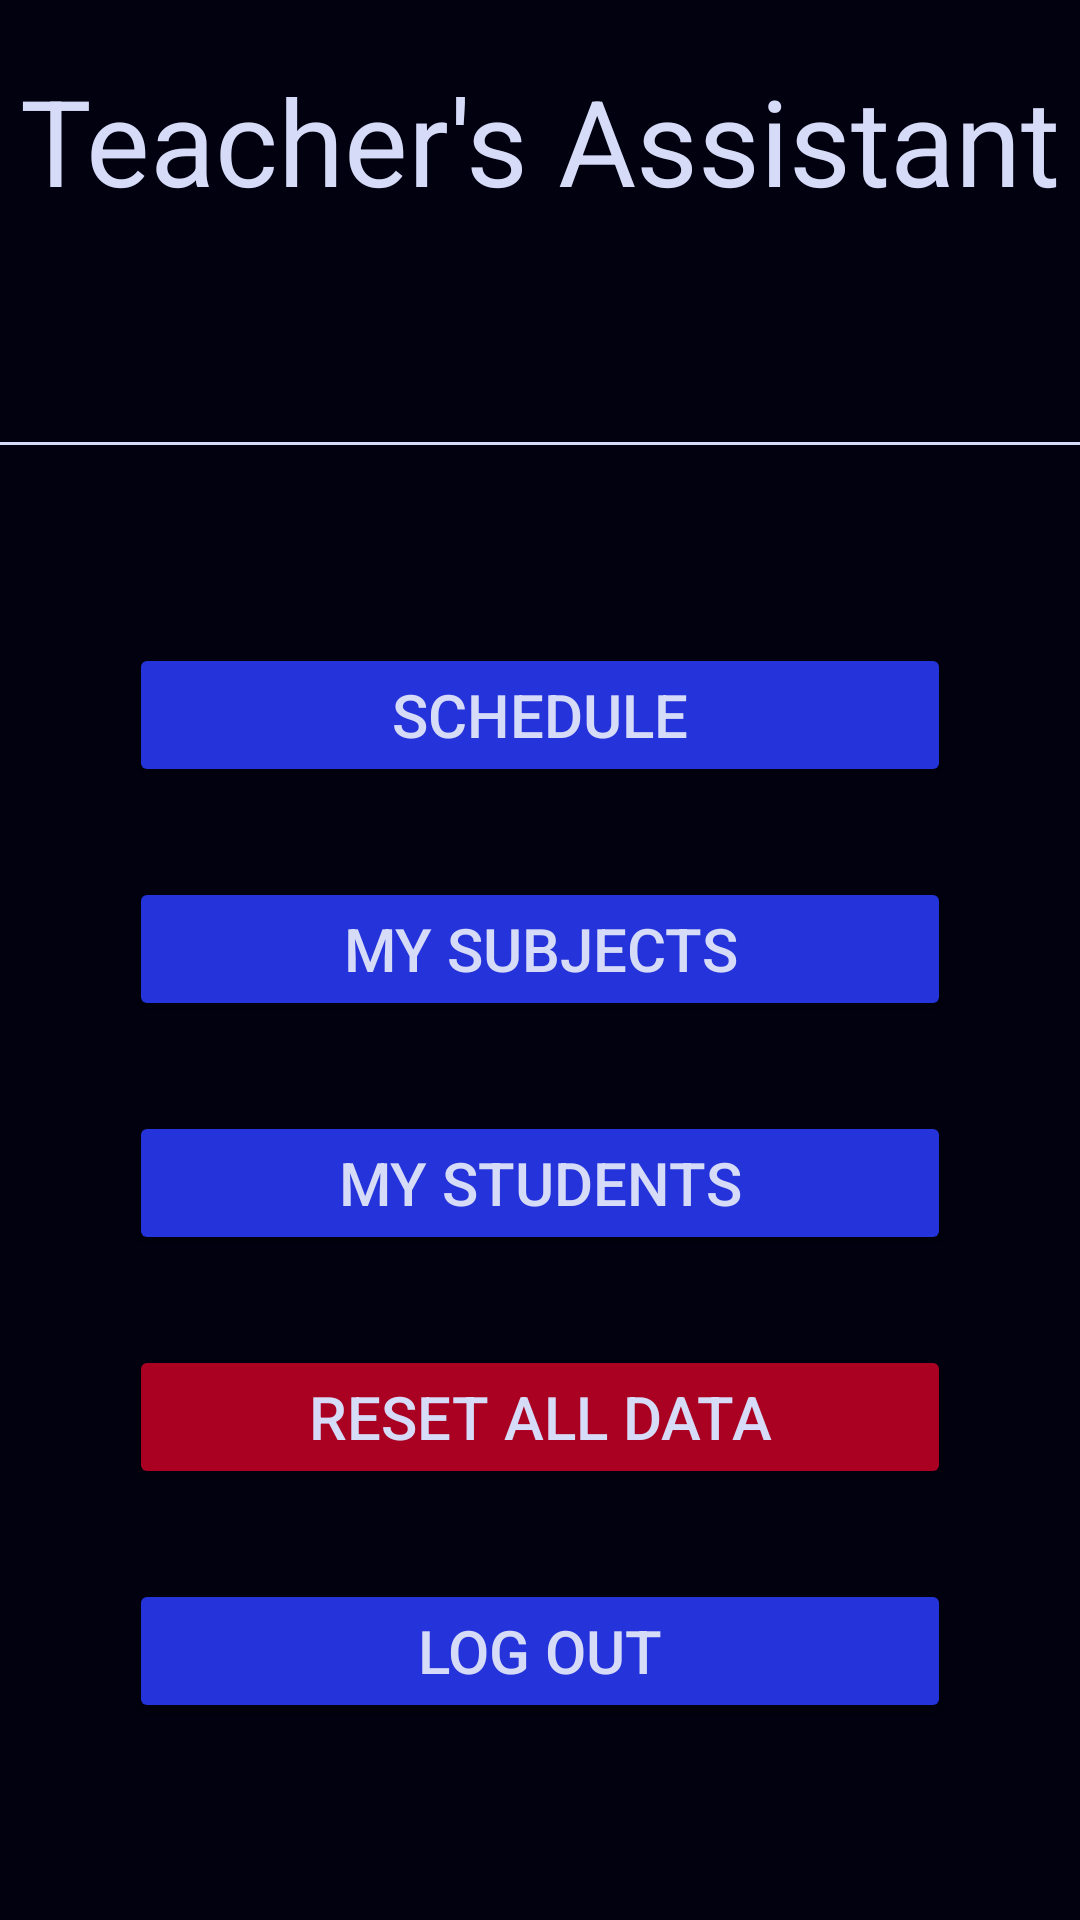

The Android layout XML behind this screen, and the referenced resources:
<!-- AndroidManifest.xml: application theme Theme.TeachersAssistant -->
<!-- res/layout/fragment_main_menu.xml -->
<?xml version="1.0" encoding="utf-8"?>
<layout xmlns:android="http://schemas.android.com/apk/res/android"
    xmlns:tools="http://schemas.android.com/tools"
    xmlns:app="http://schemas.android.com/apk/res-auto">

    <data>
        <variable
            name="mainMenuViewModel"
            type="com.example.teachersassistant.viewmodels.common.MainMenuViewModel" />
    </data>

    <FrameLayout
        android:layout_width="match_parent"
        android:layout_height="match_parent"
        tools:context=".views.fragments.common.MainMenuFragment"
        android:background="@color/my_dark">

        <androidx.constraintlayout.widget.ConstraintLayout
            android:layout_width="match_parent"
            android:layout_height="match_parent">

            <TextView
                android:layout_width="wrap_content"
                android:layout_height="wrap_content"
                android:layout_marginTop="20dp"
                android:text="@string/visible_app_name"
                android:textColor="@color/my_very_light_blue"
                android:textSize="40sp"
                app:layout_constraintEnd_toEndOf="parent"
                app:layout_constraintStart_toStartOf="parent"
                app:layout_constraintTop_toTopOf="parent" />

            <TextView
                android:id="@+id/username_text_view"
                android:layout_width="wrap_content"
                android:layout_height="wrap_content"
                android:layout_marginTop="110dp"
                android:text='@{"Welcome: " + mainMenuViewModel.currentUserUsername}'
                android:textColor="@color/my_very_light_blue"
                android:textSize="24sp"
                app:layout_constraintEnd_toEndOf="parent"
                app:layout_constraintStart_toStartOf="parent"
                app:layout_constraintTop_toTopOf="parent" />

            <View
                android:id="@+id/view3"
                android:layout_width="match_parent"
                android:layout_height="1dp"
                android:layout_marginTop="5dp"
                android:background="@color/my_very_light_blue"
                app:layout_constraintEnd_toEndOf="parent"
                app:layout_constraintStart_toStartOf="parent"
                app:layout_constraintTop_toBottomOf="@+id/username_text_view" />

            <LinearLayout
                android:id="@+id/buttons_linear_layout"
                android:layout_width="match_parent"
                android:layout_height="wrap_content"
                android:layout_marginStart="10dp"
                android:layout_marginEnd="10dp"
                android:gravity="center"
                android:orientation="vertical"
                app:layout_constraintBottom_toBottomOf="parent"
                app:layout_constraintEnd_toEndOf="parent"
                app:layout_constraintStart_toStartOf="parent"
                app:layout_constraintTop_toBottomOf="@+id/view3">

                <Button
                    android:id="@+id/schedule_button"
                    android:layout_width="274dp"
                    android:layout_height="wrap_content"
                    android:layout_margin="15dp"
                    android:backgroundTint="@color/my_blue"
                    android:text="@string/schedule"
                    android:textColor="@color/my_very_light_blue"
                    android:textSize="20sp"
                    app:layout_constraintEnd_toEndOf="parent"
                    app:layout_constraintStart_toStartOf="parent"
                    tools:ignore="ButtonStyle,InefficientWeight" />

                <Button
                    android:id="@+id/my_subjects_button"
                    android:layout_width="274dp"
                    android:layout_height="wrap_content"
                    android:layout_margin="15dp"
                    android:backgroundTint="@color/my_blue"
                    android:text="@string/my_subjects"
                    android:textColor="@color/my_very_light_blue"
                    android:textSize="20sp"
                    app:layout_constraintEnd_toEndOf="parent"
                    app:layout_constraintStart_toStartOf="parent"
                    tools:ignore="ButtonStyle,InefficientWeight" />

                <Button
                    android:id="@+id/my_students_button"
                    android:layout_width="274dp"
                    android:layout_height="wrap_content"
                    android:layout_margin="15dp"
                    android:backgroundTint="@color/my_blue"
                    android:text="@string/my_students"
                    android:textColor="@color/my_very_light_blue"
                    android:textSize="20sp"
                    app:layout_constraintEnd_toEndOf="parent"
                    app:layout_constraintStart_toStartOf="parent"
                    tools:ignore="ButtonStyle,InefficientWeight" />

                <Button
                    android:id="@+id/reset_button"
                    android:layout_width="274dp"
                    android:layout_height="wrap_content"
                    android:layout_margin="15dp"
                    android:backgroundTint="@color/my_red"
                    android:text="@string/reset"
                    android:textColor="@color/my_very_light_blue"
                    android:textSize="20sp"
                    app:layout_constraintEnd_toEndOf="parent"
                    app:layout_constraintStart_toStartOf="parent"
                    tools:ignore="ButtonStyle,InefficientWeight" />

                <Button
                    android:id="@+id/logout_button"
                    android:layout_width="274dp"
                    android:layout_height="wrap_content"
                    android:layout_margin="15dp"
                    android:backgroundTint="@color/my_blue"
                    android:text="@string/logout"
                    android:textColor="@color/my_very_light_blue"
                    android:textSize="20sp"
                    app:layout_constraintEnd_toEndOf="parent"
                    app:layout_constraintStart_toStartOf="parent"
                    tools:ignore="ButtonStyle,InefficientWeight" />

            </LinearLayout>
        </androidx.constraintlayout.widget.ConstraintLayout>

    </FrameLayout>
</layout>
<!-- resources referenced by this layout -->
<resources>
  <color name="my_blue">#2534DA</color>
  <color name="my_dark">#01010F</color>
  <color name="my_red">#AA0022</color>
  <color name="my_very_light_blue">#D6DBF8</color>
  <string name="logout">Log out</string>
  <string name="my_students">My students</string>
  <string name="my_subjects">My subjects</string>
  <string name="reset">Reset all data</string>
  <string name="schedule">Schedule</string>
  <string name="visible_app_name">Teacher\'s Assistant</string>
  <style name="Theme.TeachersAssistant" parent="Base.Theme.TeachersAssistant" />
  <style name="Base.Theme.TeachersAssistant" parent="Theme.Material3.DayNight.NoActionBar">
          
          
      </style>
</resources>
